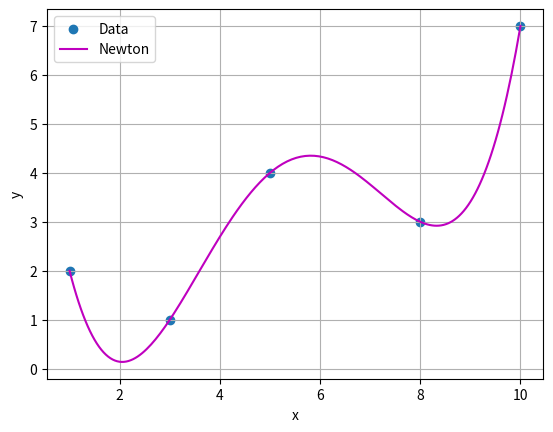

Reproduce this figure in Python.
import numpy as np
import matplotlib.pyplot as plt

x = np.array([1,3,5,8,10])
y = np.array([2,1,4,3,7])

n = len(x)

a = np.zeros((n,n))
a[:,0] = y

for j in range(1,n):
    for i in range(n-j):
        a[i,j] = (a[i+1,j-1]-a[i,j-1])/(x[i+j]-x[i])

c = a[0]

def newton(x1):

    y1 = c[0]
    p = 1

    for i in range(1,n):
        p = p*(x1-x[i-1])
        y1 = y1 + c[i]*p

    return y1

x1 = np.linspace(1,10,200)

y1 = []

for i in x1:
    y1.append(newton(i))

plt.scatter(x,y,label="Data")
plt.plot(x1,y1,'m',label="Newton")

plt.xlabel("x")
plt.ylabel("y")
plt.legend()
plt.grid()
plt.show()
